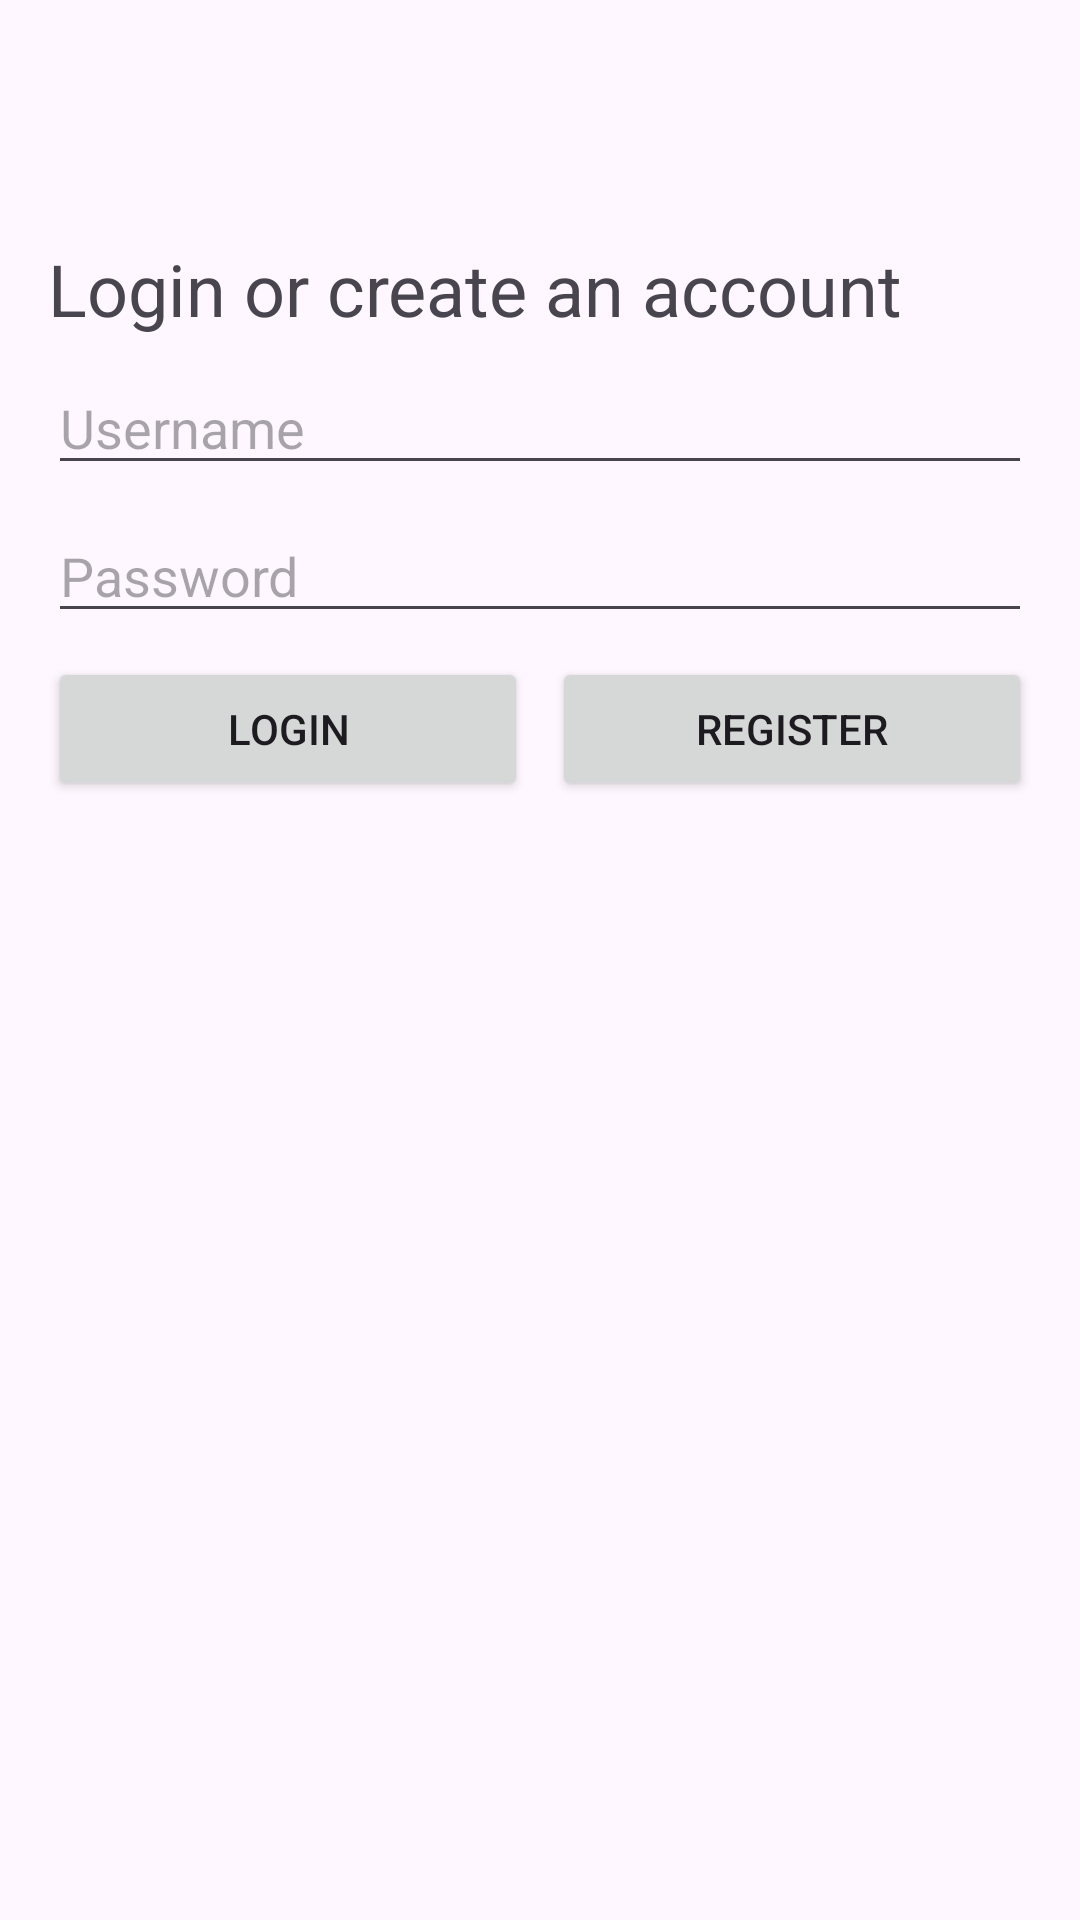

Here is an Android app screen rendered from its layout file. Give the layout XML and the strings, colors and styles it references.
<!-- AndroidManifest.xml: application theme Theme.AndroidMobileInventory -->
<!-- res/layout/activity_main.xml -->
<?xml version="1.0" encoding="utf-8"?>
<androidx.coordinatorlayout.widget.CoordinatorLayout xmlns:android="http://schemas.android.com/apk/res/android"
    xmlns:app="http://schemas.android.com/apk/res-auto"
    android:layout_width="match_parent"
    android:layout_height="match_parent">

    
    <com.google.android.material.appbar.AppBarLayout
        android:layout_width="match_parent"
        android:layout_height="wrap_content">

        <androidx.appcompat.widget.Toolbar
            android:id="@+id/toolbar"
            android:layout_width="match_parent"
            android:layout_height="?attr/actionBarSize"
            app:popupTheme="@style/ThemeOverlay.AppCompat.Light" />

    </com.google.android.material.appbar.AppBarLayout>

    <androidx.constraintlayout.widget.ConstraintLayout
        xmlns:tools="http://schemas.android.com/tools"
        android:layout_width="match_parent"
        android:layout_height="match_parent"
        app:layout_behavior="com.google.android.material.appbar.AppBarLayout$ScrollingViewBehavior"
        tools:context=".MainActivity">

        <TextView
            android:id="@+id/login_label"
            android:layout_width="wrap_content"
            android:layout_height="wrap_content"
            android:text="Login or create an account"
            android:textSize="24sp"
            android:layout_marginStart="16dp"
            android:layout_marginTop="16dp"
            app:layout_constraintStart_toStartOf="parent"
            app:layout_constraintTop_toTopOf="parent" />

        <EditText
            android:id="@+id/username"
            android:layout_width="0dp"
            android:layout_height="wrap_content"
            android:hint="Username"
            android:layout_marginStart="16dp"
            android:layout_marginTop="8dp"
            android:layout_marginEnd="16dp"
            app:layout_constraintEnd_toEndOf="parent"
            app:layout_constraintStart_toStartOf="parent"
            app:layout_constraintTop_toBottomOf="@+id/login_label" />

        <EditText
            android:id="@+id/password"
            android:layout_width="0dp"
            android:layout_height="wrap_content"
            android:hint="Password"
            android:inputType="textPassword"
            android:layout_marginStart="16dp"
            android:layout_marginTop="8dp"
            android:layout_marginEnd="16dp"
            app:layout_constraintEnd_toEndOf="parent"
            app:layout_constraintStart_toStartOf="parent"
            app:layout_constraintTop_toBottomOf="@+id/username" />

        <Button
            android:id="@+id/login"
            android:onClick="onLoginClick"
            android:layout_width="0dp"
            android:layout_height="wrap_content"
            android:text="Login"
            android:layout_marginStart="16dp"
            android:layout_marginTop="8dp"
            app:layout_constraintEnd_toStartOf="@+id/register"
            app:layout_constraintStart_toStartOf="parent"
            app:layout_constraintTop_toBottomOf="@+id/password" />

        <Button
            android:id="@+id/register"
            android:onClick="onRegisterClick"
            android:layout_width="0dp"
            android:layout_height="wrap_content"
            android:text="Register"
            android:layout_marginStart="8dp"
            android:layout_marginTop="8dp"
            android:layout_marginEnd="16dp"
            app:layout_constraintEnd_toEndOf="parent"
            app:layout_constraintStart_toEndOf="@+id/login"
            app:layout_constraintTop_toBottomOf="@+id/password" />

    </androidx.constraintlayout.widget.ConstraintLayout>

</androidx.coordinatorlayout.widget.CoordinatorLayout>
<!-- resources referenced by this layout -->
<resources>
  <style name="Theme.AndroidMobileInventory" parent="Base.Theme.AndroidMobileInventory" />
  <style name="Base.Theme.AndroidMobileInventory" parent="Theme.Material3.DayNight.NoActionBar">
          
          
      </style>
</resources>
